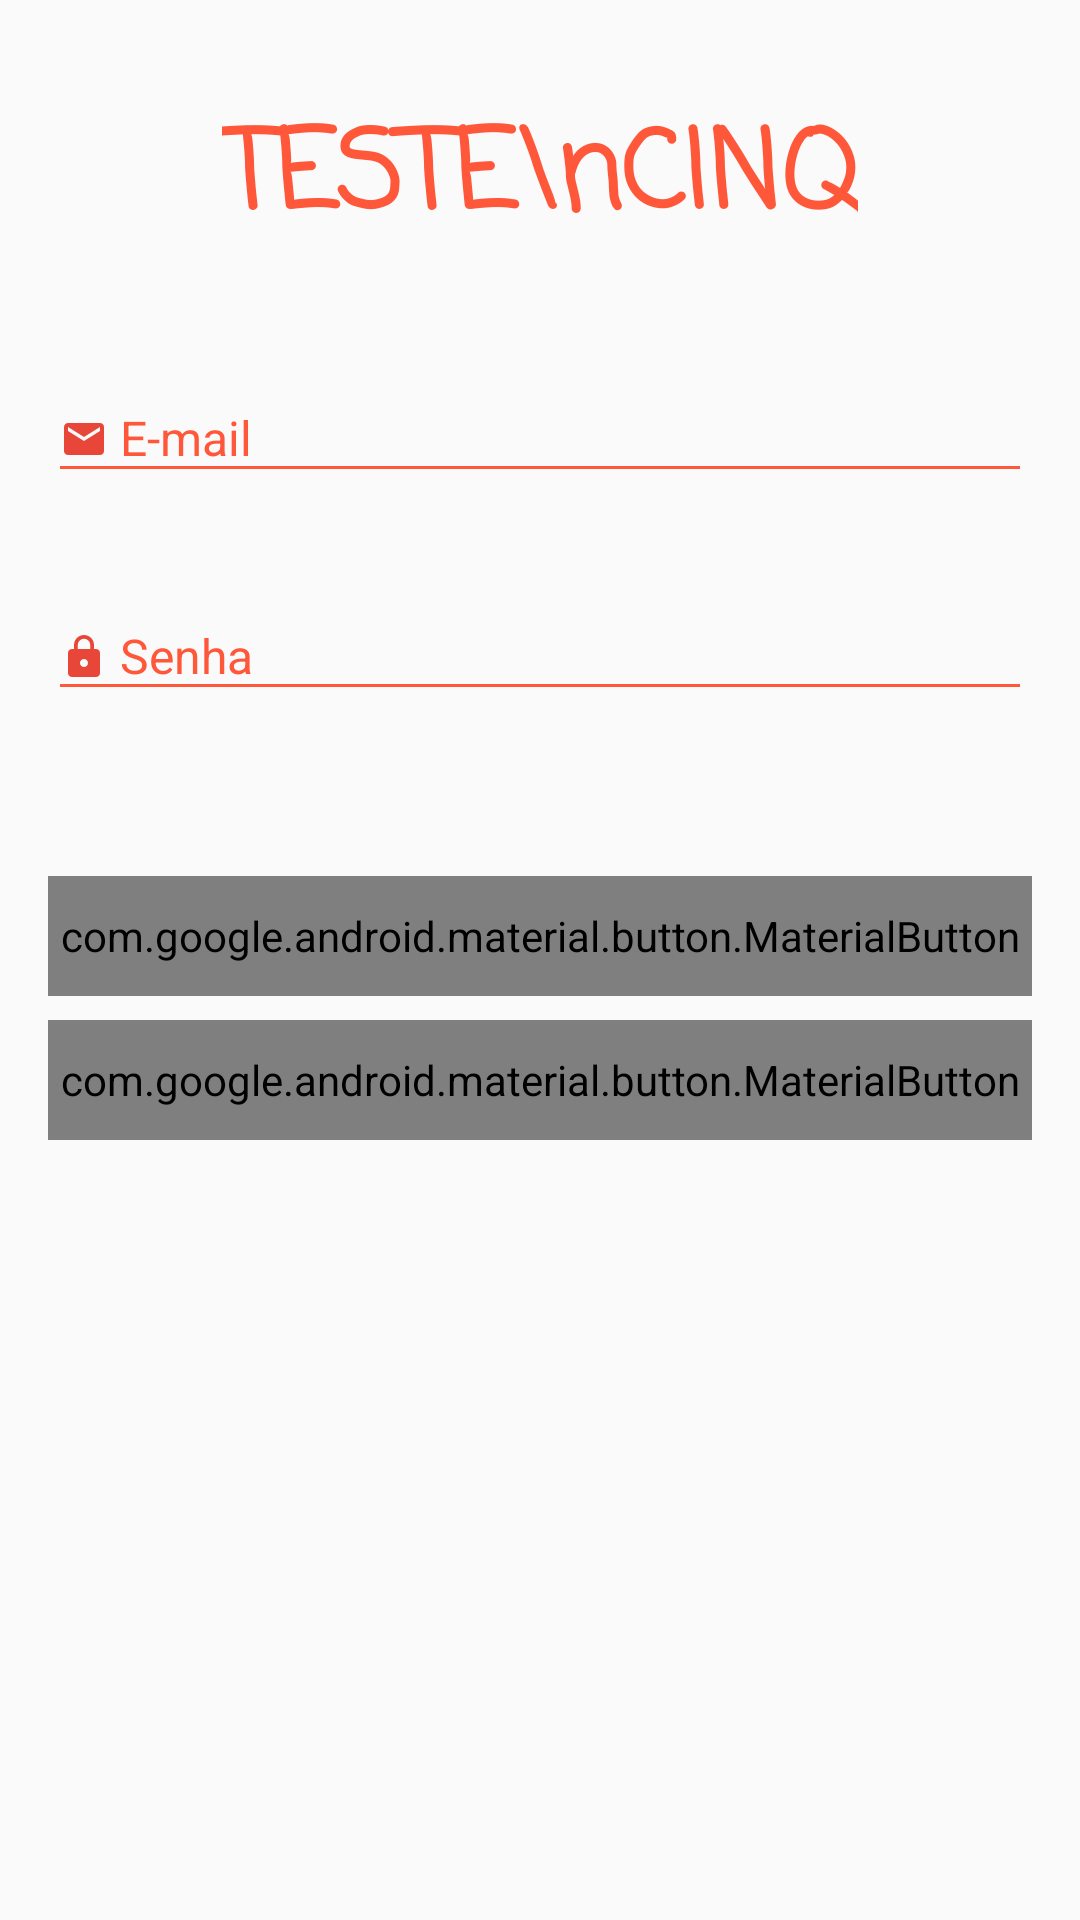

The Android layout XML behind this screen, and the referenced resources:
<!-- AndroidManifest.xml: application theme AppTheme -->
<!-- res/layout/activity_login.xml -->
<?xml version="1.0" encoding="utf-8"?>
<androidx.constraintlayout.widget.ConstraintLayout xmlns:android="http://schemas.android.com/apk/res/android"
    xmlns:app="http://schemas.android.com/apk/res-auto"
    xmlns:tools="http://schemas.android.com/tools"
    android:layout_width="match_parent"
    android:layout_height="match_parent"
    android:background="@color/bgColor"
    tools:context=".LoginActivity">

    <TextView
        android:id="@+id/textView"
        android:layout_width="wrap_content"
        android:layout_height="wrap_content"
        android:layout_marginStart="8dp"
        android:layout_marginTop="32dp"
        android:layout_marginEnd="8dp"
        android:fontFamily="casual"
        android:gravity="center"
        android:text="TESTE\nCINQ"
        android:textColor="@color/colorPrimary"
        android:textSize="36sp"
        android:textStyle="bold"
        app:layout_constraintEnd_toEndOf="parent"
        app:layout_constraintStart_toStartOf="parent"
        app:layout_constraintTop_toTopOf="parent" />

    <com.google.android.material.textfield.TextInputLayout
        android:id="@+id/tilEmail"
        android:layout_width="0dp"
        android:layout_height="wrap_content"
        android:layout_marginStart="16dp"
        android:layout_marginTop="24dp"
        android:layout_marginEnd="16dp"
        android:backgroundTint="@color/colorPrimary"
        android:hint="E-mail"
        android:textColorHint="@color/colorPrimary"
        android:theme="@style/EditTextLoginStyle"
        app:errorEnabled="true"
        app:errorTextAppearance="@color/red"
        app:hintTextAppearance="@color/colorPrimary"
        app:layout_constraintEnd_toEndOf="parent"
        app:layout_constraintStart_toStartOf="parent"
        app:layout_constraintTop_toBottomOf="@+id/textView">

        <com.google.android.material.textfield.TextInputEditText
            android:id="@+id/emailLogin"
            style="@style/EditTextLoginStyle"
            android:layout_width="match_parent"
            android:layout_height="wrap_content"
            android:drawableStart="@drawable/ic_mail"
            android:drawablePadding="4dp"
            android:maxLength="50"
            android:imeOptions="actionNext"
            android:inputType="textEmailAddress"
            android:theme="@style/EditTextTheme" />
    </com.google.android.material.textfield.TextInputLayout>

    <com.google.android.material.textfield.TextInputLayout
        android:id="@+id/tilSenha"
        android:layout_width="0dp"
        android:layout_height="wrap_content"
        android:layout_marginTop="4dp"
        android:backgroundTint="@color/colorPrimary"
        android:hint="Senha"
        android:textColorHint="@color/colorPrimary"
        android:theme="@style/EditTextTheme"
        app:errorEnabled="true"
        app:errorTextAppearance="@color/red"
        app:hintTextAppearance="@color/colorPrimary"
        app:layout_constraintEnd_toEndOf="@+id/tilEmail"
        app:layout_constraintStart_toStartOf="@+id/tilEmail"
        app:layout_constraintTop_toBottomOf="@+id/tilEmail">

        <com.google.android.material.textfield.TextInputEditText
            android:id="@+id/senhaLogin"
            style="@style/EditTextLoginStyle"
            android:layout_width="match_parent"
            android:layout_height="wrap_content"
            android:drawableStart="@drawable/ic_lock"
            android:drawablePadding="4dp"
            android:maxLength="50"
            android:imeOptions="actionDone"
            android:inputType="textPassword"
            android:theme="@style/EditTextTheme" />
    </com.google.android.material.textfield.TextInputLayout>

    <com.google.android.material.button.MaterialButton
        android:id="@+id/btnLogin"
        style="@style/botaoStyle"
        android:layout_width="0dp"
        android:layout_height="40dp"
        android:layout_marginTop="32dp"
        android:text="Entrar"
        android:textAllCaps="true"
        app:backgroundTint="@color/colorPrimary"
        app:cornerRadius="16dp"
        app:layout_constraintEnd_toEndOf="@+id/tilSenha"
        app:layout_constraintStart_toStartOf="@+id/tilSenha"
        app:layout_constraintTop_toBottomOf="@+id/tilSenha" />

    <com.google.android.material.button.MaterialButton
        android:id="@+id/btnCadastrarLogin"
        style="@style/botaoStyle"
        android:layout_width="0dp"
        android:layout_height="40dp"
        android:layout_marginTop="8dp"
        android:layout_marginBottom="24dp"
        android:text="Cadastrar"
        android:textAllCaps="true"
        app:backgroundTint="@color/mango"
        app:cornerRadius="16dp"
        app:layout_constraintBottom_toBottomOf="parent"
        app:layout_constraintEnd_toEndOf="@+id/btnLogin"
        app:layout_constraintStart_toStartOf="@+id/btnLogin"
        app:layout_constraintTop_toBottomOf="@+id/btnLogin"
        app:layout_constraintVertical_bias="0.0" />

</androidx.constraintlayout.widget.ConstraintLayout>
<!-- resources referenced by this layout -->
<resources>
  <color name="bgColor">#fafafa</color>
  <color name="colorPrimary">#ff573a</color>
  <color name="mango">#ffb731</color>
  <color name="red">#e84638</color>
  <!-- drawable ic_lock (drawable) -->
  <vector android:height="16dp" android:tint="#E84638"
      android:viewportHeight="24.0" android:viewportWidth="24.0"
      android:width="16dp" xmlns:android="http://schemas.android.com/apk/res/android">
      <path android:fillColor="#FF000000" android:pathData="M18,8h-1L17,6c0,-2.76 -2.24,-5 -5,-5S7,3.24 7,6v2L6,8c-1.1,0 -2,0.9 -2,2v10c0,1.1 0.9,2 2,2h12c1.1,0 2,-0.9 2,-2L20,10c0,-1.1 -0.9,-2 -2,-2zM12,17c-1.1,0 -2,-0.9 -2,-2s0.9,-2 2,-2 2,0.9 2,2 -0.9,2 -2,2zM15.1,8L8.9,8L8.9,6c0,-1.71 1.39,-3.1 3.1,-3.1 1.71,0 3.1,1.39 3.1,3.1v2z"/>
  </vector>
  <!-- drawable ic_mail (drawable) -->
  <vector android:height="16dp" android:tint="#E84638"
      android:viewportHeight="24.0" android:viewportWidth="24.0"
      android:width="16dp" xmlns:android="http://schemas.android.com/apk/res/android">
      <path android:fillColor="#FF000000" android:pathData="M20,4L4,4c-1.1,0 -1.99,0.9 -1.99,2L2,18c0,1.1 0.9,2 2,2h16c1.1,0 2,-0.9 2,-2L22,6c0,-1.1 -0.9,-2 -2,-2zM20,8l-8,5 -8,-5L4,6l8,5 8,-5v2z"/>
  </vector>
  <style name="EditTextLoginStyle">
          <item name="android:textSize">16sp</item>
          <item name="android:textStyle">normal</item>
          <item name="android:lineSpacingExtra">0.04sp</item>
          <item name="android:textColor">@color/colorPrimary</item>
          <item name="android:textColorHighlight">@color/colorPrimary</item>
          <item name="android:backgroundTint">@color/colorPrimary</item>
      </style>
  <style name="EditTextTheme" parent="Theme.AppCompat.Light.DarkActionBar">
          <item name="colorControlNormal">@color/colorPrimary</item>
          <item name="colorControlActivated">@color/colorPrimary</item>
          <item name="colorControlHighlight">@color/colorPrimary</item>
      </style>
  <style name="botaoStyle" parent="Theme.MaterialComponents.Light.NoActionBar">
          <item name="android:textStyle">bold</item>
          <item name="android:textSize">14sp</item>
          <item name="android:textColor">@color/white</item>
          <item name="android:gravity">center</item>
      </style>
  <style name="AppTheme" parent="Theme.AppCompat.Light.NoActionBar">
          
          <item name="colorPrimary">@color/colorPrimary</item>
          <item name="colorPrimaryDark">@color/colorPrimaryDark</item>
          <item name="colorAccent">@color/colorAccent</item>
          <item name="android:textColorSecondary">@color/white</item>
          <item name="android:colorSecondary" tools:targetApi="n_mr1">@color/white</item>
      </style>
  <color name="white">#FFFFFF</color>
  <color name="colorPrimaryDark">#e84638</color>
  <color name="colorAccent">#ffc354</color>
</resources>
